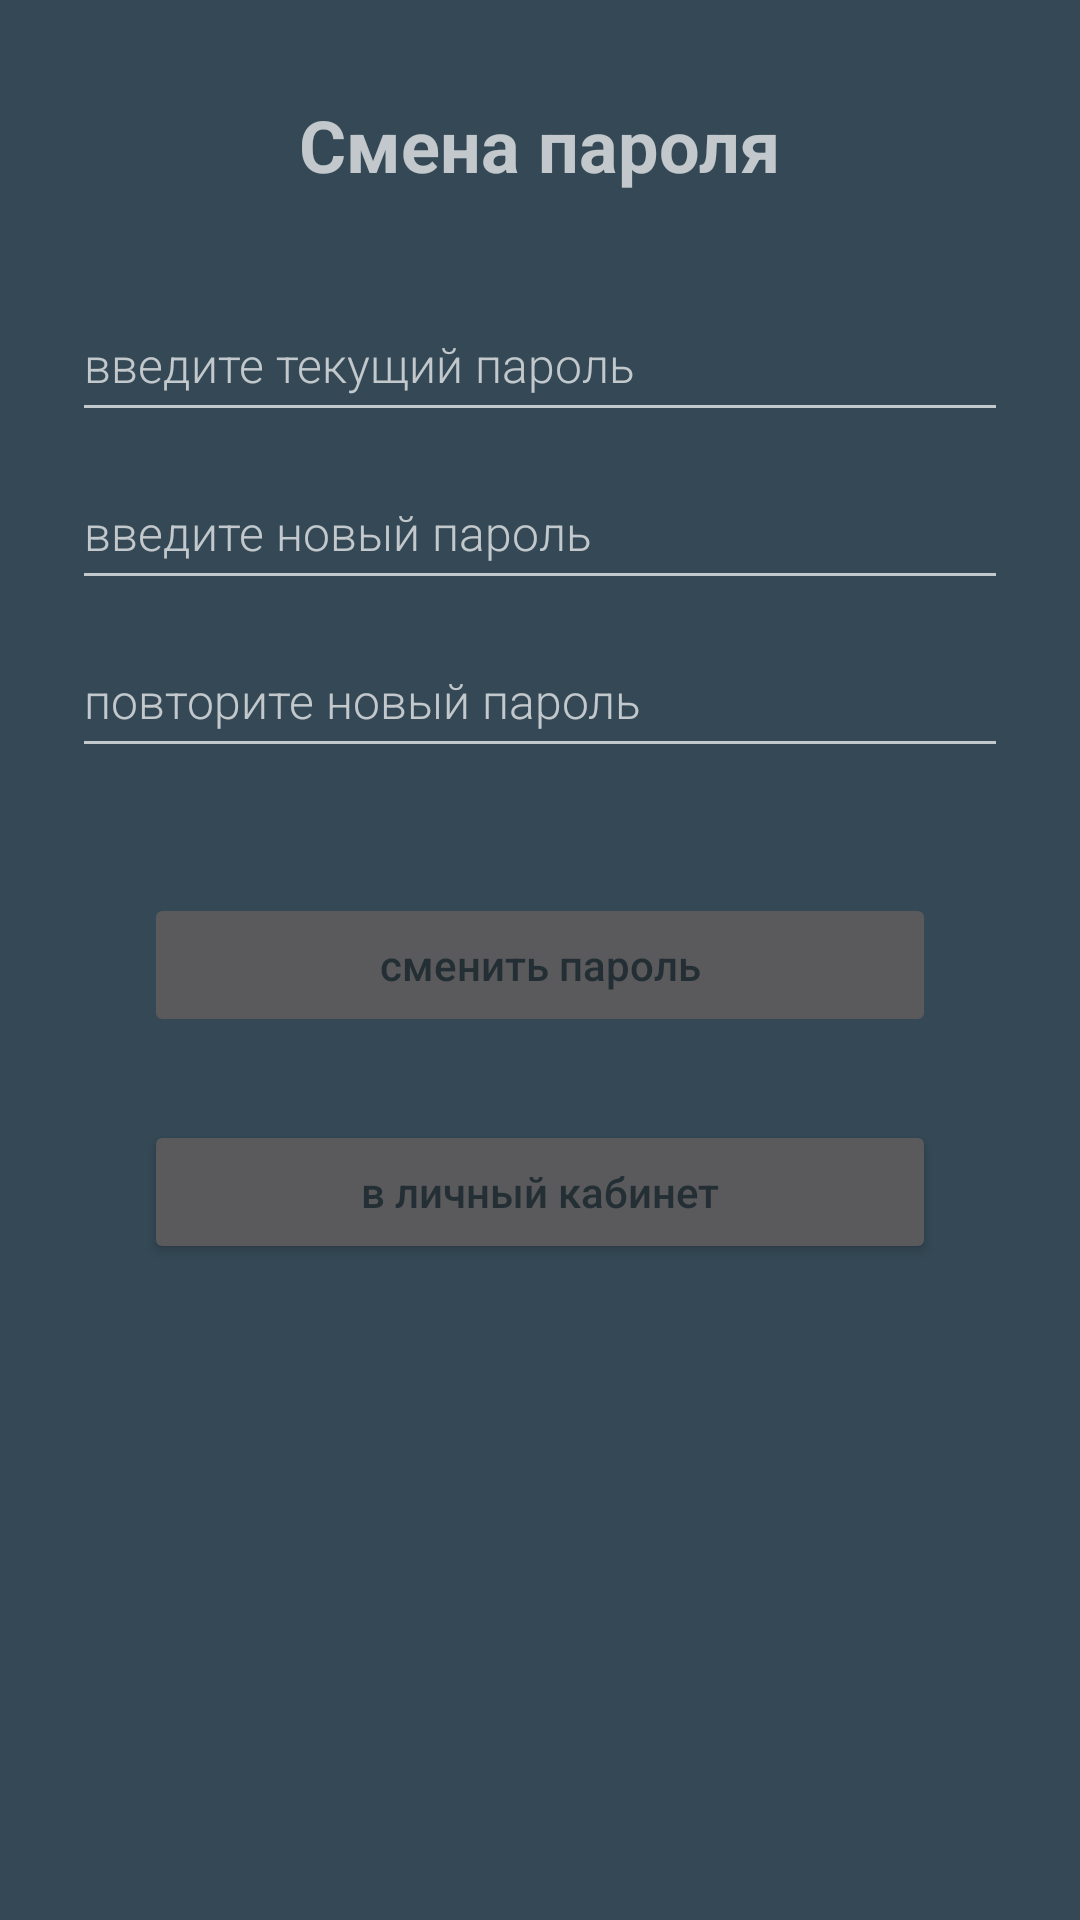

Android layout source for this screen:
<!-- AndroidManifest.xml: application theme Theme.BzB -->
<!-- res/layout/fragment_change_password.xml -->
<?xml version="1.0" encoding="utf-8"?>
<androidx.constraintlayout.widget.ConstraintLayout xmlns:android="http://schemas.android.com/apk/res/android"
    xmlns:app="http://schemas.android.com/apk/res-auto"
    xmlns:tools="http://schemas.android.com/tools"
    android:layout_width="match_parent"
    android:layout_height="match_parent"
    android:id="@+id/container_change_password"
    android:background="@color/primaryColorDark"
    android:paddingLeft="@dimen/fragment_horizontal_margin"
    android:paddingTop="@dimen/fragment_vertical_margin"
    android:paddingRight="@dimen/fragment_horizontal_margin"
    android:paddingBottom="@dimen/fragment_vertical_margin"
    tools:context="fragments.ChangePasswordFragment"
    >
    <TextView
        android:id="@+id/tv_validation_header"
        android:layout_width="wrap_content"
        android:layout_height="wrap_content"
        android:text="@string/bzb_change_password_label"
        android:textSize="24sp"
        android:textStyle="bold"
        app:layout_constraintBottom_toTopOf="@+id/et_cp_password"
        app:layout_constraintEnd_toEndOf="parent"
        app:layout_constraintStart_toStartOf="parent"
        app:layout_constraintTop_toTopOf="parent" />

    <EditText
        android:id="@+id/et_cp_password"
        android:layout_width="0dp"
        android:layout_height="wrap_content"
        android:layout_marginStart="24dp"
        android:layout_marginTop="96dp"
        android:layout_marginEnd="24dp"
        android:fontFamily="sans-serif-light"
        android:hint="@string/current_password"
        android:inputType="textPassword"
        android:minHeight="48dp"
        android:selectAllOnFocus="true"
        android:textAppearance="@style/TextAppearance.AppCompat.Display4"
        android:textSize="16sp"
        app:layout_constraintEnd_toEndOf="parent"
        app:layout_constraintStart_toStartOf="parent"
        app:layout_constraintTop_toTopOf="parent" />

    <EditText
        android:id="@+id/et_cp_new_password"
        android:layout_width="0dp"
        android:layout_height="wrap_content"
        android:layout_marginStart="24dp"
        android:layout_marginTop="8dp"
        android:layout_marginEnd="24dp"
        android:hint="@string/new_password"
        android:imeActionLabel="@string/action_sign_in_short"
        android:imeOptions="actionDone"
        android:inputType="textPassword"
        android:minHeight="48dp"
        android:selectAllOnFocus="true"
        android:textAppearance="@style/TextAppearance.AppCompat.Display4"
        android:textColorLink="#FF03DAC5"
        android:textSize="16sp"
        app:layout_constraintEnd_toEndOf="parent"
        app:layout_constraintStart_toStartOf="parent"
        app:layout_constraintTop_toBottomOf="@+id/et_cp_password" />

    <EditText
        android:id="@+id/et_cp_new_password_confirm"
        android:layout_width="0dp"
        android:layout_height="wrap_content"
        android:layout_marginStart="24dp"
        android:layout_marginTop="8dp"
        android:layout_marginEnd="24dp"
        android:hint="@string/new_password_confirm"
        android:imeActionLabel="@string/action_sign_in_short"
        android:imeOptions="actionDone"
        android:inputType="textPassword"
        android:minHeight="48dp"
        android:selectAllOnFocus="true"
        android:textAppearance="@style/TextAppearance.AppCompat.Display4"
        android:textColorLink="#FF03DAC5"
        android:textSize="16sp"
        app:layout_constraintEnd_toEndOf="parent"
        app:layout_constraintStart_toStartOf="parent"
        app:layout_constraintTop_toBottomOf="@+id/et_cp_new_password" />

    <Button
        android:id="@+id/b_cp_change_pass"
        android:layout_width="0dp"
        android:layout_height="wrap_content"
        android:layout_gravity="start"
        android:layout_marginStart="48dp"
        android:layout_marginTop="16dp"
        android:layout_marginEnd="48dp"
        android:layout_marginBottom="64dp"
        android:enabled="false"
        android:fontFamily="sans-serif-medium"
        android:text="@string/action_change_password"
        android:textAppearance="@style/TextAppearance.AppCompat.Display4"
        android:textColor="@color/primaryColorBlue"
        android:textSize="14sp"
        app:cornerRadius="20dp"
        app:layout_constraintBottom_toBottomOf="parent"
        app:layout_constraintEnd_toEndOf="parent"
        app:layout_constraintStart_toStartOf="parent"
        app:layout_constraintTop_toBottomOf="@+id/et_cp_new_password_confirm"
        app:layout_constraintVertical_bias="0.1" />

    <ProgressBar
        android:id="@+id/cp_loading"
        android:layout_width="wrap_content"
        android:layout_height="wrap_content"
        android:layout_gravity="center"
        android:layout_marginStart="32dp"
        android:layout_marginTop="64dp"
        android:layout_marginEnd="32dp"
        android:layout_marginBottom="64dp"
        android:visibility="gone"
        app:layout_constraintBottom_toBottomOf="parent"
        app:layout_constraintEnd_toEndOf="@+id/et_cp_new_password_confirm"
        app:layout_constraintStart_toStartOf="@+id/et_cp_new_password_confirm"
        app:layout_constraintTop_toTopOf="parent"
        app:layout_constraintVertical_bias="0.3" />

    <Button
        android:id="@+id/b_cp_back_to_user_page"
        android:layout_width="0dp"
        android:layout_height="wrap_content"
        android:layout_marginStart="48dp"
        android:layout_marginTop="16dp"
        android:layout_marginEnd="48dp"
        android:fontFamily="sans-serif-medium"
        android:text="@string/action_back_to_user_page"
        android:textAppearance="@style/TextAppearance.AppCompat.Display4"
        android:textColor="@color/primaryColorBlue"
        android:textSize="14sp"
        app:cornerRadius="20dp"
        app:layout_constraintBottom_toBottomOf="parent"
        app:layout_constraintEnd_toEndOf="parent"
        app:layout_constraintStart_toStartOf="parent"
        app:layout_constraintTop_toBottomOf="@+id/b_cp_change_pass"
        app:layout_constraintVertical_bias="0.05" />

</androidx.constraintlayout.widget.ConstraintLayout>
<!-- resources referenced by this layout -->
<resources>
  <color name="primaryColorBlue">#232F34</color>
  <color name="primaryColorDark">#344955</color>
  <string name="action_back_to_user_page">в личный кабинет</string>
  <string name="action_change_password">сменить пароль</string>
  <string name="action_sign_in_short">Sign in</string>
  <string name="bzb_change_password_label">Смена пароля</string>
  <string name="current_password">введите текущий пароль</string>
  <string name="new_password">введите новый пароль</string>
  <string name="new_password_confirm">повторите новый пароль</string>
  <style name="Theme.BzB" parent="Theme.MaterialComponents">
          
          <item name="colorPrimary">@color/primaryColor</item>
          <item name="colorPrimaryVariant">@color/purple_700</item>
          <item name="colorOnPrimary">@color/white</item>
          
          <item name="colorSecondary">@color/primaryColorBlueL</item>
          <item name="colorSecondaryVariant">@color/primaryColorDark</item>
          <item name="colorOnSecondary">@color/black</item>
          
          <item name="android:statusBarColor" tools:targetApi="l">?attr/colorPrimaryVariant</item>
          
          <item name="android:windowAnimationStyle">@style/CustomActivityAnimation</item>
      </style>
  <color name="primaryColor">#F9AA33</color>
  <color name="purple_700">#FF3700B3</color>
  <color name="white">#FFFFFFFF</color>
  <color name="primaryColorBlueL">#4A6572</color>
  <color name="black">#FF000000</color>
  <style name="CustomActivityAnimation" parent="@android:style/Animation.Activity">
          <item name="android:activityOpenEnterAnimation">@anim/slide_in_right</item>
          <item name="android:activityOpenExitAnimation">@anim/slide_out_left</item>
          <item name="android:activityCloseEnterAnimation">@anim/slide_in_left</item>
          <item name="android:activityCloseExitAnimation">@anim/slide_out_right</item>
      </style>
</resources>
